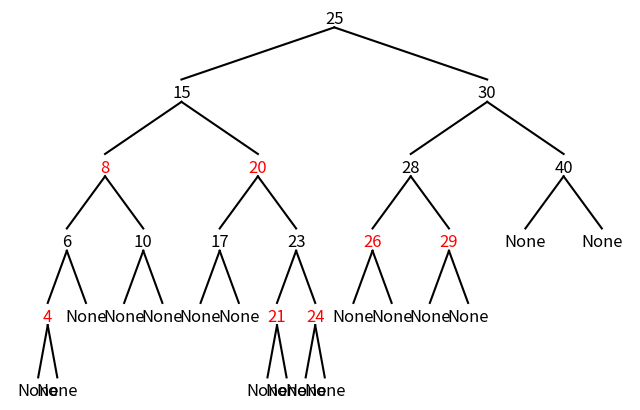

Reproduce this figure in Python.
import matplotlib.pyplot as plt
from pylab import rcParams


class _node:
    def __init__(self, key=None, val=None, red=True, left=None, right=None, parent=None):
       self.key = key
       self.val = val
       self.red = red
       self.left = left
       self.right = right
       self.parent = parent

    class none_leaf:
        def __init__(self):
            super().__init__()


class _none_leaf(_node):
    def __init__(self, parent):
        super().__init__(red=False, parent=parent)    


class RB:        
    def __init__(self):
        self.__root = None
        self.__size = 0


    def __iter__(self):
        arr = []
        self.__getlist(self.__root, arr)
        for i in arr:
            yield i


    def __getitem__(self, index):
        arr = []
        self.__getlist(self.__root, arr)
        return arr[index]


    def __getlist(self, root, arr=[], count=0):
        if root.key:
            count += 1
            self.__getlist(root.left, arr, count)
            arr.append(root)
            self.__getlist(root.right, arr, count)
        if count == self.__size:
            return arr


    def get_keys_list(self):
        arr = []
        self.__getlist(self.__root, arr)
        for i, n in zip(arr, range(len(arr))):
            arr[n] = i.key

        return arr           


    def print(self):
        arr = []
        for n in self:
            arr.append(n.key)
        print(arr)
        
        
    def find(self, key):
        find_node = self.__root
        if find_node:
            while find_node.key != key and find_node.key is not None:
                if find_node.key > key:
                    find_node = find_node.left
                else:
                    find_node = find_node.right
        if find_node and find_node.key:
            return find_node
        else:
            return None


    def _find_parent(self, key):
        parent_node = this_node = self.__root
        if this_node:
            while this_node.key is not None:
                parent_node = this_node
                if this_node.key > key:
                    this_node = this_node.left
                else:
                    this_node = this_node.right
        return parent_node


    def insert(self, key, val=None):
        new_node = _node(key, val)
        self.__size += 1
        parent_node = self._find_parent(key)
        if parent_node:
            new_node.parent = parent_node
            new_node.left = _none_leaf(new_node)
            new_node.right = _none_leaf(new_node)    
            
            if key < parent_node.key:
                parent_node.left = new_node
            else:
                parent_node.right = new_node
            self.__balance_insert(new_node)
        else:
            self.__root = new_node
            new_node.red = False
            new_node.right = _none_leaf(new_node)
            new_node.left = _none_leaf(new_node)
          

    def delete(self, key):
        delete_node = self.find(key)
        if delete_node:
            delete_color = delete_node.red
            self.__size -= 1

            if not delete_node.left.key and not delete_node.right.key:
                if delete_node is self.__root:
                    self.__root = None
                    return
                
                if delete_color == False:
                        self.__balance_delete(delete_node)
                if delete_node is delete_node.parent.left:
                    delete_node.parent.left = _none_leaf(delete_node.parent)   
                else:
                    delete_node.parent.right = _none_leaf(delete_node.parent) 
                return
             
            if delete_node.left.key and not delete_node.right.key:
                if not delete_node.parent:
                    self.__root = delete_node.left
                elif delete_node.parent.left is delete_node:
                    delete_node.parent.left = delete_node.left
                else:
                    delete_node.parent.right = delete_node.left
                delete_node.left.parent = delete_node.parent 
                target_node_for_balance = delete_node.left

            elif not delete_node.left.key and delete_node.right.key:
                if not delete_node.parent:
                    self.__root = delete_node.right              
                elif delete_node is delete_node.parent.left:
                    delete_node.parent.left = delete_node.right
                else:
                    delete_node.parent.right = delete_node.right
                delete_node.right.parent = delete_node.parent
                target_node_for_balance = delete_node.right
                
            else:
                next_node = delete_node.left
                while next_node.right.key:
                        next_node = next_node.right
                delete_color = next_node.red
                
                if next_node is not delete_node.left:
                    next_node.parent.right = next_node.left
                    next_node.left.parent = next_node.parent
                    if not delete_color:
                        target_node_for_balance = next_node.left
                    next_node.left = delete_node.left
                    next_node.left.parent =  next_node
                else:
                    target_node_for_balance = next_node.left
                   

                next_node.red = delete_node.red
                next_node.right = delete_node.right
                next_node.parent = delete_node.parent

                if delete_node is self.__root:
                    self.__root = next_node
                elif delete_node is delete_node.parent.left:
                    delete_node.parent.left = next_node
                else:
                    delete_node.parent.right = next_node

                delete_node.right.parent = next_node
            if not delete_color:
                self.__balance_delete(target_node_for_balance)
            
      
    def __balance_insert(self, target_node):
        while target_node.parent.red:
            grandfather = target_node.parent.parent
            if target_node.parent is grandfather.left:
                uncle = grandfather.right
                if uncle.key and uncle.red:
                        target_node.parent.red = False
                        uncle.red = False
                        grandfather.red = True
                        target_node = grandfather
                else:
                    if target_node is target_node.parent.right:
                        target_node = target_node.parent
                        self.__rotate_left(target_node)
                    
                    target_node.parent.red = False
                    grandfather = target_node.parent.parent
                    grandfather.red = True
                    self.__rotate_right(grandfather)    
            else:
                uncle = grandfather.left
                if uncle.red:
                        target_node.parent.red = False
                        uncle.red = False
                        grandfather.red = True
                        target_node = grandfather
                        if target_node.parent:
                            grandfather = target_node.parent.parent
                else:
                    if target_node is target_node.parent.left:
                        target_node = target_node.parent
                        self.__rotate_right(target_node)
                    target_node.parent.red = False
                    grandfather = target_node.parent.parent
                    grandfather.red = True
                    self.__rotate_left(grandfather)
            
            if target_node is self.__root:
                break
        self.__root.red = False


    def __balance_delete(self, target_node):
        while (not target_node.key or not target_node.red) and (target_node is not self.__root):
            if (target_node is target_node.parent.left):
                brother = target_node.parent.right
                if brother.key and brother.red:
                    brother.red = False
                    target_node.parent.red = True
                    self.__rotate_left(target_node.parent)
                    brother = target_node.parent.right
                
                elif brother.left.red or brother.right.red:
                    if not brother.right.red:
                        brother.left.red = False
                        brother.red = True
                        self.__rotate_right(brother)
                        brother = target_node.parent.right

                    if brother.right.key:
                        brother.right.red = False

                    brother.red = target_node.parent.red
                    target_node.parent.red = False
                    self.__rotate_left(target_node.parent)
                    target_node = self.__root
                
                else:
                    brother.red = True
                    target_node = target_node.parent
                    
            else:
                brother = target_node.parent.left
                if brother.key and brother.red:
                    brother.red = False
                    target_node.parent.red = True
                    self.__rotate_right(target_node.parent)
                    brother = target_node.parent.left
                
                elif brother.left.red or brother.right.red:
                    if not brother.left.red:
                        brother.right.red = False
                        brother.red = True
                        self.__rotate_left(brother)
                        brother = target_node.parent.left
                    brother.red = target_node.parent.red
                    target_node.parent.red = False
                    brother.left.red = False
                    self.__rotate_right(target_node.parent)
                    target_node = self.__root
                
                else:
                    brother.red = True
                    target_node = target_node.parent
        target_node.red = False
        self.__root.red = False


    def __rotate_right(self, rotate_node):
        buf_brother = rotate_node.left
        rotate_node.left = buf_brother.right
        if buf_brother.right:
            buf_brother.right.parent = rotate_node
        buf_brother.parent = rotate_node.parent
        if not rotate_node.parent:
            self.__root = buf_brother
        else:
            if rotate_node == rotate_node.parent.right:
                rotate_node.parent.right = buf_brother
            else:
                rotate_node.parent.left = buf_brother
        buf_brother.right = rotate_node
        rotate_node.parent = buf_brother
        

    def __rotate_left(self, rotate_node):
        buf_brother = rotate_node.right
        rotate_node.right = buf_brother.left
        if buf_brother.left.key:
            buf_brother.left.parent = rotate_node
        buf_brother.parent = rotate_node.parent
        if not rotate_node.parent:
            self.__root = buf_brother
        else:
            if rotate_node == rotate_node.parent.left:
                rotate_node.parent.left = buf_brother
            else:
                rotate_node.parent.right = buf_brother
        buf_brother.left = rotate_node
        rotate_node.parent = buf_brother


    def get_size(self):
        return self.__size


    def get_root(self):
        return self.__root
    

    def change_root(self, val=None):
        self.__root.val = val
    
    
    def set_value(self, key, val=None):
        this_node = self.__root
        while this_node.key != key:
            if key < this_node.key:
                this_node = this_node.left
            else:
                this_node = this_node.right
            if not this_node:
                return
        this_node.val = val
  

    def is_empty(self):
        if not self.__root:
            return True
        else:
            return False


    def __plot_node(self, node, level=1, pos_x=0, pos_y=0):
        width = 2000 * (0.5 ** level)

        if node and not node.red: 
            plt.text(pos_x, pos_y, str(node.key), horizontalalignment = 'center', color='k', fontsize=12)
        else: 
            plt.text(pos_x, pos_y, str(node.key), horizontalalignment='center',color='r', fontsize=12)
    
        if node and node.left:
            p_x = [pos_x, pos_x - width]
            p_y = [pos_y - 1, pos_y - 15]

            if node.left and not node.left.red: 
                plt.plot(p_x, p_y,'k-')
            else: 
                plt.plot(p_x,p_y,'k-')
            self.__plot_node(node.left, level + 1, pos_x - width, pos_y - 20)
    
        if node and node.right:
            self.__plot_node(node.right, level + 1, pos_x + width, pos_y - 20)
            p_x = [pos_x, pos_x + width]
            p_y = [pos_y - 1, pos_y - 15]
            if node.right and node.right.red == 0:  
                plt.plot(p_x, p_y, 'k-')
            else: 
                plt.plot(p_x, p_y, 'k-')


    def show_tree(self):
       node = self.__root
       rcParams['figure.figsize'] = (8, 5)
       fig, ax = plt.subplots()
       ax.axis('off')
       if not self.is_empty():
            self.__plot_node(node)
       plt.show()


if __name__ == "__main__":
    test_cases = [
        30, 40, 25, 15, 26,
        28, 29, 10, 17, 8,
        20, 23, 21, 24, 6,
        4
    ]

    a = RB()
    for i in test_cases:
        a.insert(i)

    a.show_tree()
